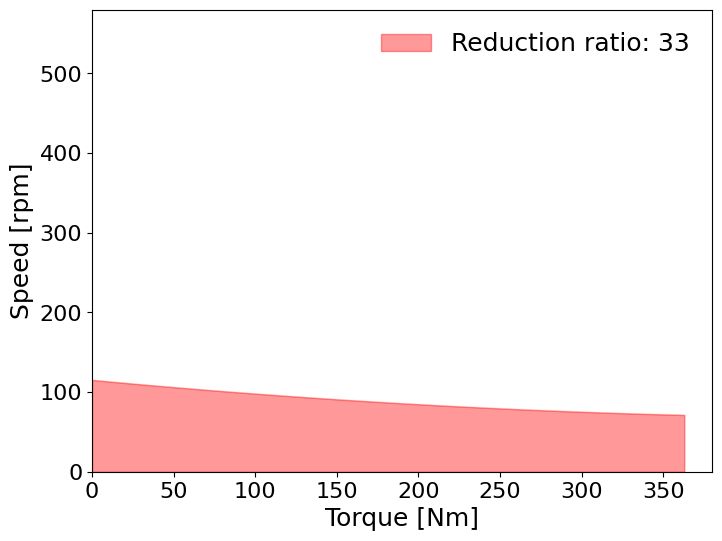

This chart was generated by the following Python code:
import matplotlib.pyplot as plt
import numpy as np

# Torque values (approximate x-axis range)
torque = np.linspace(0, 11, 50)

# Speed (RPM) - Concave-down quadratic approximation, starting from around 3800 RPM and ending around 2300 RPM
# Adjust coefficients to ensure speed is 2300 when torque is 12 and 3800 when torque is 0
# Vertex (axis) is at torque = 15
vertex = 15
a = (3800 - 2300) / ((0 - vertex)**2 - (12 - vertex)**2)
b = -2 * a * vertex
c = 3800

speed = a * torque**2 + b * torque + c

# Plotting RPM vs. Torque for different reduction ratios
plt.figure(figsize=(8, 6))

ratios = np.linspace(7, 33, 500)  # Continuous range of reduction ratios

# Plot all other ratios with a light color
first_fill = True
for ratio in ratios:
    pass
#     if not np.isclose(ratio, 7) and not np.isclose(ratio, 33):
#         reduced_speed = speed / ratio
#         plt.plot(torque * ratio, reduced_speed, color='orange', alpha=0.1)
#         if first_fill:
#             plt.fill_between(torque * ratio, reduced_speed, color='orange', alpha=0.4, label="Reduction ratio: 7-33")
#             first_fill = False
#         else:
#             plt.fill_between(torque * ratio, reduced_speed, color='orange', alpha=0.3)

# # Plot ratio 7 with a distinct color
# ratio = 7
# reduced_speed = speed / ratio
# plt.plot(torque * ratio, reduced_speed, color='blue', alpha=0.1, linewidth=1)
# plt.fill_between(torque * ratio, reduced_speed, color='blue', alpha=0.5, label="Reduction ratio: 7")

# ratio = 8
# reduced_speed = speed / ratio
# plt.plot(torque * ratio, reduced_speed, color='green', alpha=0.1, linewidth=1)
# plt.fill_between(torque * ratio, reduced_speed, color='green', alpha=0.5, label="Reduction ratio: 8")

# ratio = 9
# reduced_speed = speed / ratio
# plt.plot(torque * ratio, reduced_speed, color='purple', alpha=0.1, linewidth=1)
# plt.fill_between(torque * ratio, reduced_speed, color='purple', alpha=0.5, label="Reduction ratio: 9")

# Plot ratio 33 with a distinct color
ratio = 33
reduced_speed = speed / ratio
plt.plot(torque * ratio, reduced_speed, color='red', alpha=0.1, linewidth=1)
plt.fill_between(torque * ratio, reduced_speed, color='red', alpha=0.4, label="Reduction ratio: 33")

# Set font properties for axis labels
font_properties = {'family': 'Times New Roman', 'size': 18}

plt.xlabel('Torque [Nm]', fontdict=font_properties)
plt.ylabel('Speed [rpm]', fontdict=font_properties)
plt.ylim(0, 580)
plt.xlim(0, 380)
plt.xticks(fontsize=16, fontname='Times New Roman')
plt.yticks(fontsize=16, fontname='Times New Roman')
legend = plt.legend(prop=font_properties)
legend.get_frame().set_linewidth(0)

# Save the plot as an SVG file
plt.savefig('plot33.svg', format='svg')

plt.show()